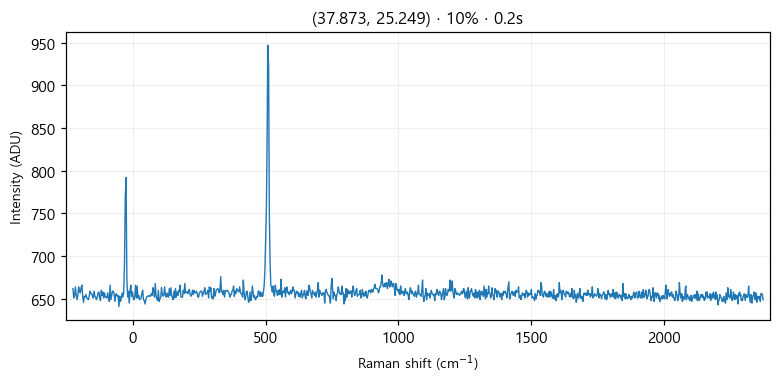

The data file committed next to this chart (first rows):
# laser_power_pct, 10
# exposure_time, 0.2
# laser_nm, 532
# mode, single
pixel, raman_shift_cm-1, wavelength_nm, intensity
0, -225, 525.7, 662
1, -221.9, 525.8, 651
2, -218.9, 525.9, 654
3, -215.8, 526, 664
4, -212.7, 526.1, 654
5, -209.7, 526.2, 649
6, -206.6, 526.2, 654
7, -203.5, 526.3, 664
8, -200.5, 526.4, 659
9, -197.4, 526.5, 657
10, -194.4, 526.6, 663
11, -191.3, 526.7, 666
12, -188.3, 526.7, 653
13, -185.2, 526.8, 646
14, -182.1, 526.9, 653
15, -179.1, 527, 652
16, -176, 527.1, 655
17, -173, 527.2, 651
18, -169.9, 527.3, 650
19, -166.9, 527.3, 649
20, -163.9, 527.4, 653
21, -160.8, 527.5, 659
22, -157.8, 527.6, 656
23, -154.7, 527.7, 656
24, -151.7, 527.8, 654
25, -148.6, 527.8, 651
26, -145.6, 527.9, 659
27, -142.6, 528, 653
28, -139.5, 528.1, 652
29, -136.5, 528.2, 649
30, -133.5, 528.3, 652
31, -130.4, 528.4, 657
32, -127.4, 528.4, 658
33, -124.4, 528.5, 651
34, -121.3, 528.6, 648
35, -118.3, 528.7, 660
36, -115.3, 528.8, 654
37, -112.3, 528.9, 658
38, -109.2, 528.9, 651
39, -106.2, 529, 657
40, -103.2, 529.1, 652
41, -100.2, 529.2, 652
42, -97.17, 529.3, 651
43, -94.15, 529.4, 657
44, -91.13, 529.5, 651
45, -88.12, 529.5, 647
46, -85.1, 529.6, 666
47, -82.09, 529.7, 649
48, -79.08, 529.8, 654
49, -76.07, 529.9, 659
50, -73.06, 530, 659
51, -70.05, 530, 656
52, -67.04, 530.1, 647
53, -64.03, 530.2, 655
54, -61.03, 530.3, 656
55, -58.03, 530.4, 653
... 968 more rows
